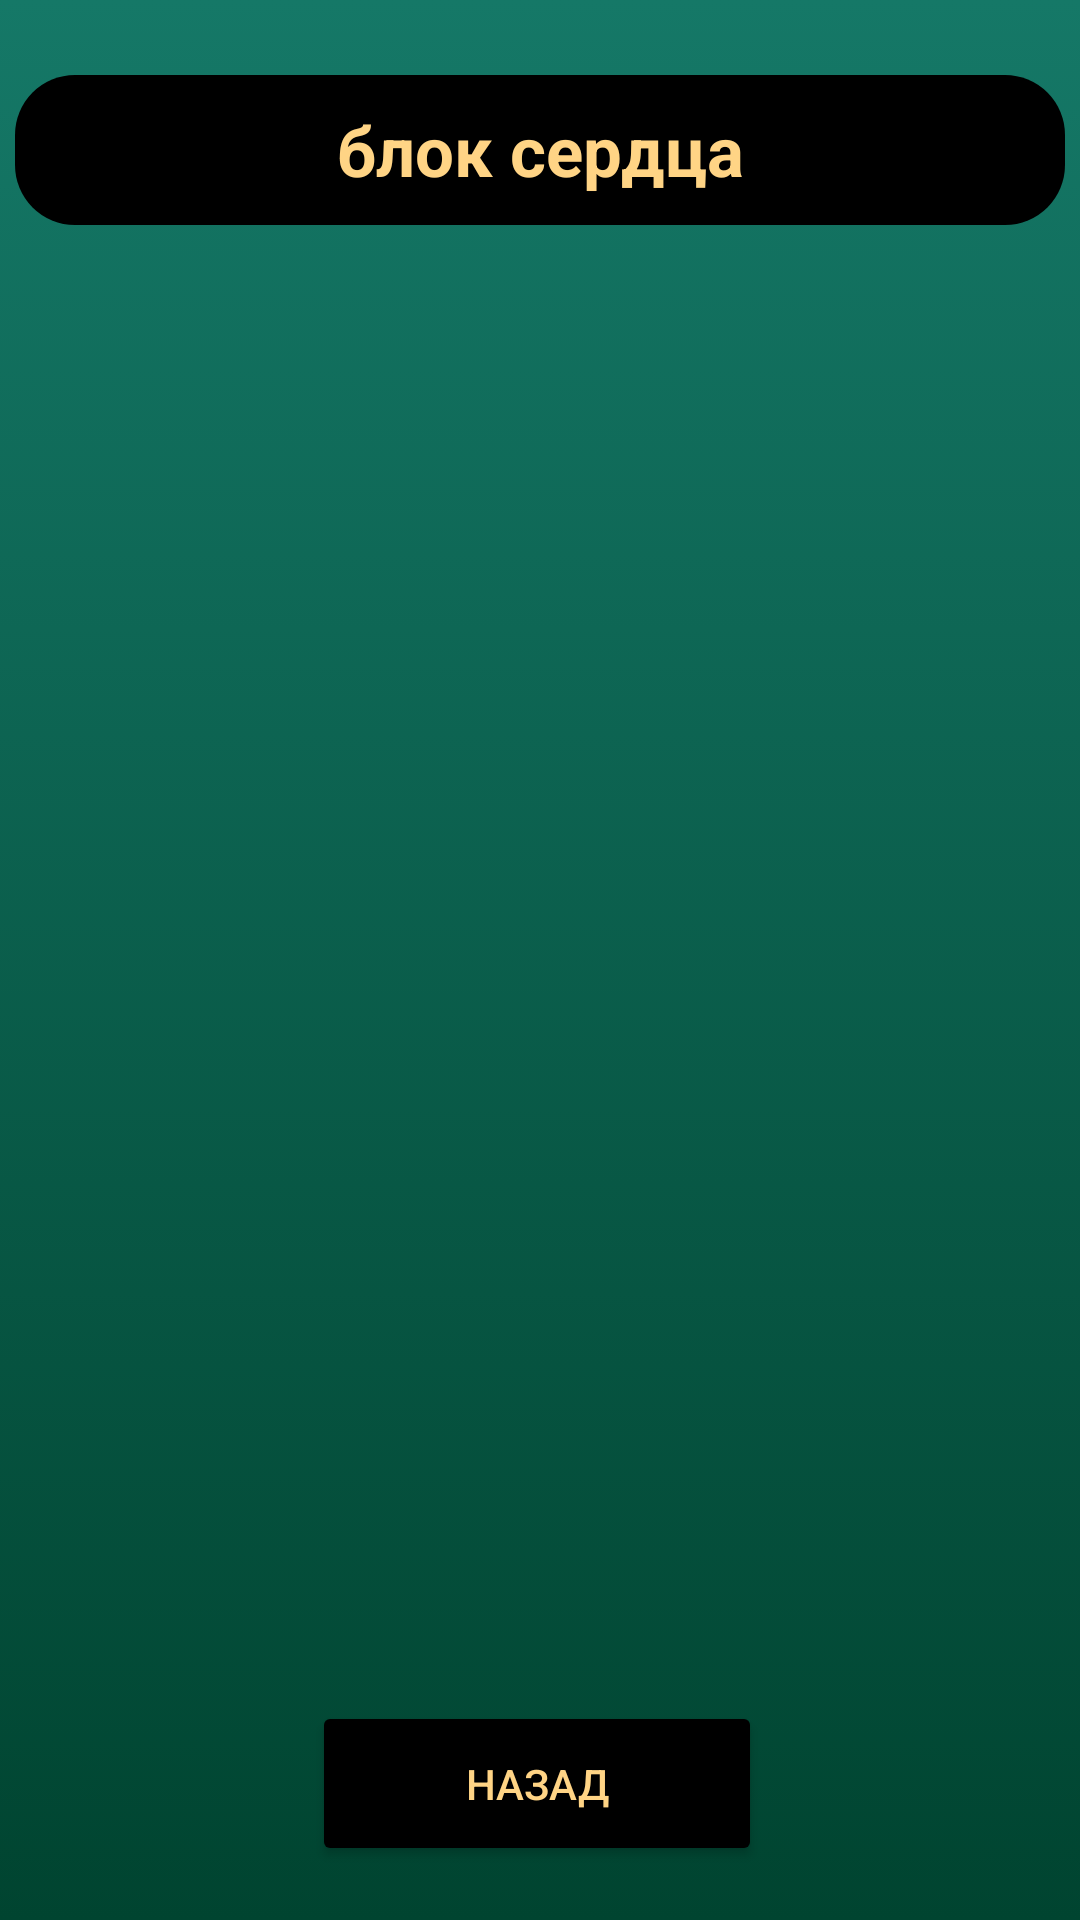

Produce the Android XML layout that renders to this screen, including the resource entries it uses.
<!-- AndroidManifest.xml: application theme Theme.MyApplication -->
<!-- res/layout/activity_heart.xml -->
<?xml version="1.0" encoding="utf-8"?>
<androidx.constraintlayout.widget.ConstraintLayout xmlns:android="http://schemas.android.com/apk/res/android"
    xmlns:app="http://schemas.android.com/apk/res-auto"
    xmlns:tools="http://schemas.android.com/tools"
    android:layout_width="match_parent"
    android:layout_height="match_parent"
    android:background="@drawable/gradient_background"
    tools:context=".heart">

    <TextView
        android:id="@+id/textView"
        android:layout_width="350dp"
        android:layout_height="50dp"
        android:layout_marginTop="25dp"
        android:text="блок сердца"
        android:background="@drawable/shape_text"
        android:textSize="23sp"
        android:textStyle="bold"
        android:textColor="#FFD485"
        android:gravity="center"
        app:layout_constraintEnd_toEndOf="parent"
        app:layout_constraintStart_toStartOf="parent"
        app:layout_constraintTop_toTopOf="parent" />

    <androidx.recyclerview.widget.RecyclerView
        android:id="@+id/list_operation"
        android:layout_width="380dp"
        android:layout_height="560dp"
        android:layout_marginTop="25dp"
        android:background="@drawable/shape_list"
        app:layoutManager="androidx.recyclerview.widget.LinearLayoutManager"
        app:layout_constraintEnd_toEndOf="parent"
        app:layout_constraintStart_toStartOf="parent"
        app:layout_constraintTop_toBottomOf="@+id/textView" />

    <Button
        android:id="@+id/button"
        android:layout_width="150dp"
        android:layout_height="55dp"
        android:backgroundTint="#000000"
        android:textColor="#FFD485"
        android:layout_marginBottom="18dp"
        android:text="назад"
        app:layout_constraintBottom_toBottomOf="parent"
        app:layout_constraintEnd_toEndOf="parent"
        app:layout_constraintHorizontal_bias="0.495"
        app:layout_constraintStart_toStartOf="parent" />

</androidx.constraintlayout.widget.ConstraintLayout>
<!-- resources referenced by this layout -->
<resources>
  <!-- drawable gradient_background (drawable) -->
  <?xml version="1.0" encoding="utf-8"?>
  <selector xmlns:android="http://schemas.android.com/apk/res/android">
  
      <item>
  
          <shape>
  
              <gradient android:angle="90"
                  android:startColor="#004430"
                  android:endColor="#157867"
                  android:type="linear">
  
              </gradient>
  
          </shape>
  
      </item>
  
  </selector>
  <!-- drawable shape_text (drawable) -->
  <?xml version="1.0" encoding="utf-8"?>
  <selector xmlns:android="http://schemas.android.com/apk/res/android">
      <item> 
          <shape android:shape="rectangle"> 
              <solid android:color="#000000"/> 
              <corners android:radius="20dp"/> 
          </shape>
      </item>
  </selector>
  <style name="Theme.MyApplication" parent="Theme.MaterialComponents.DayNight.NoActionBar">
          
  
  
  
          
  
  
  
          
  
          
      </style>
</resources>
